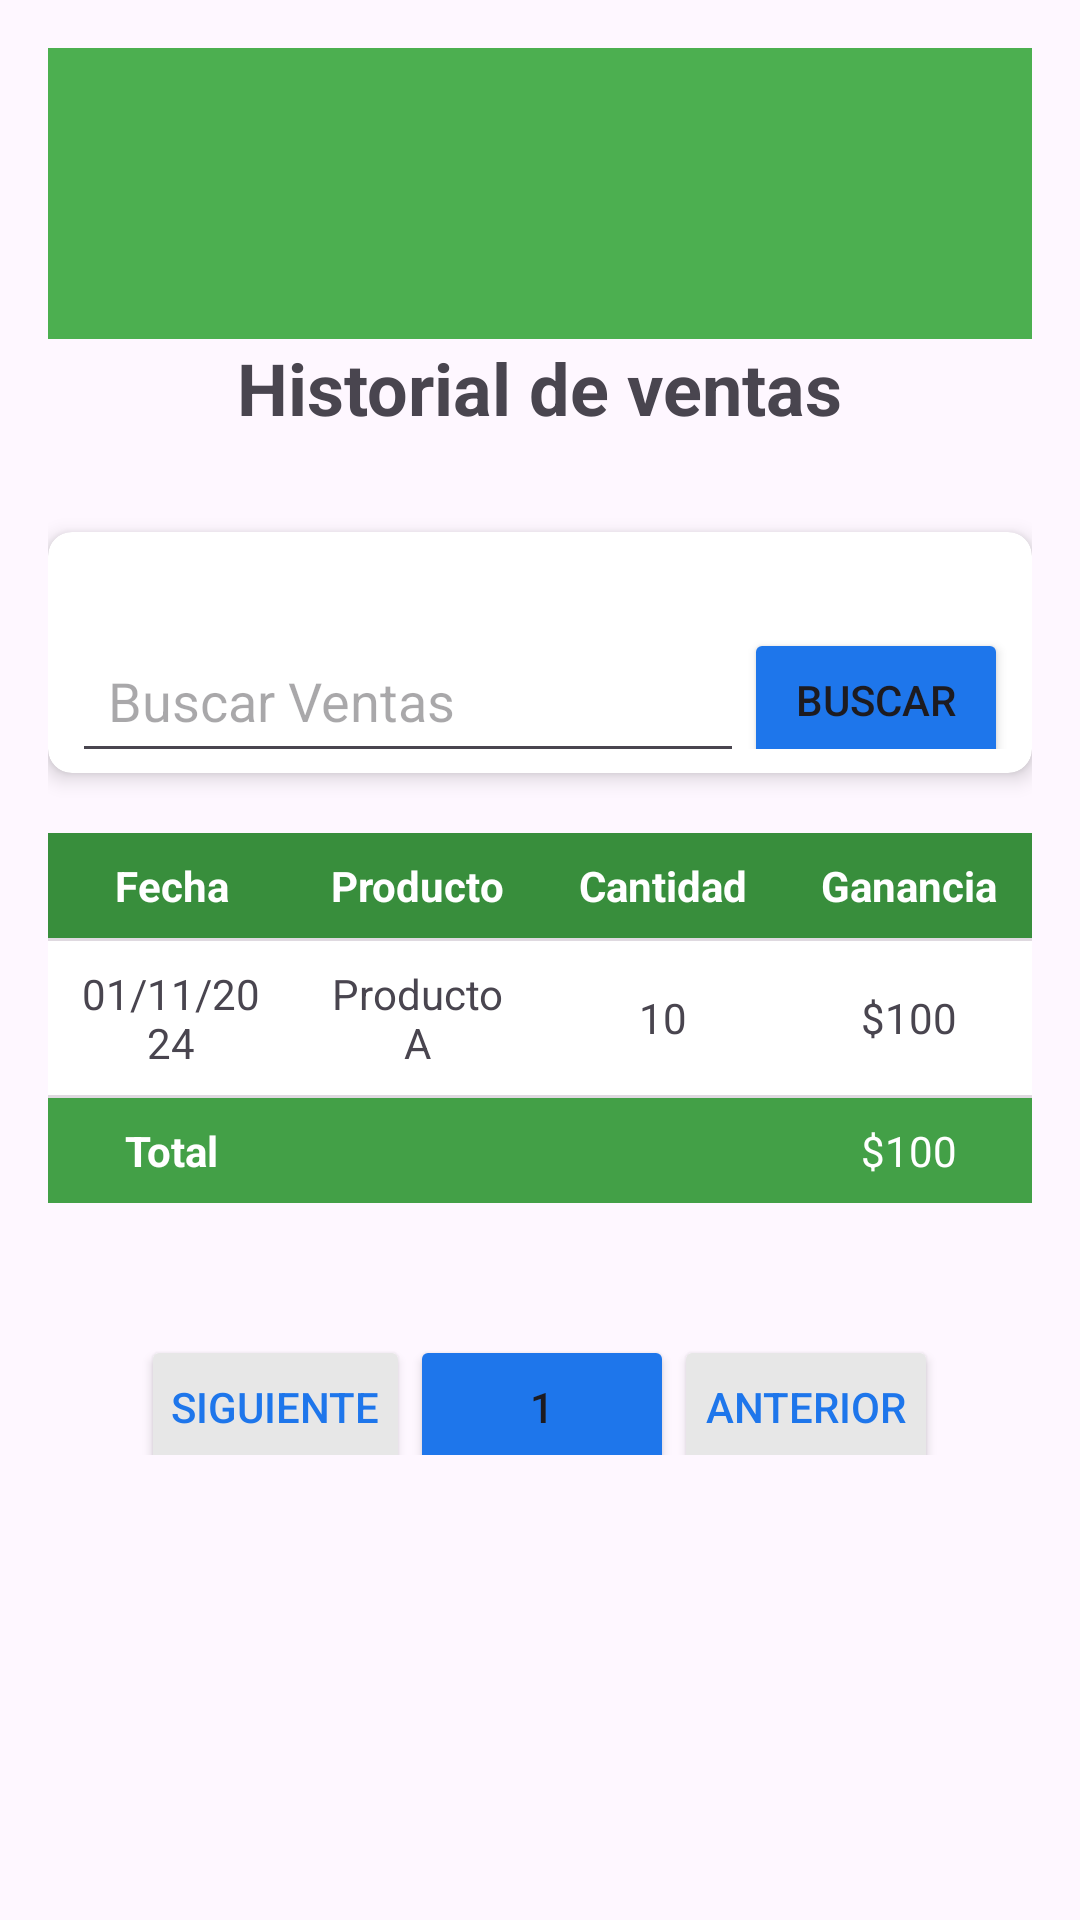

Write the Android layout XML for this screen, with the resource values it uses.
<!-- AndroidManifest.xml: application theme Theme.AGROHUB -->
<!-- res/layout/fragment_historial__ventas.xml -->
<?xml version="1.0" encoding="utf-8"?>
<FrameLayout xmlns:android="http://schemas.android.com/apk/res/android"
    xmlns:app="http://schemas.android.com/apk/res-auto"
    xmlns:tools="http://schemas.android.com/tools"
    android:layout_width="match_parent"
    android:layout_height="match_parent"
    tools:context=".Historial_VentasFragment">

    <ScrollView
        android:layout_width="match_parent"
        android:layout_height="match_parent"
        android:padding="16dp">

        <LinearLayout
            android:layout_width="match_parent"
            android:layout_height="wrap_content"
            android:orientation="vertical"
            android:gravity="center">

            
            <LinearLayout
                android:layout_width="match_parent"
                android:layout_height="wrap_content"
                android:background="@color/verde"
                android:gravity="center_vertical"
                android:orientation="horizontal"
                android:padding="2dp">

                
                <ImageView
                    android:id="@+id/logo"
                    android:layout_width="87dp"
                    android:layout_height="93dp"
                    android:layout_gravity="center"
                    android:src="@drawable/logo_contraste" />
            </LinearLayout>

            
            <TextView
                android:id="@+id/title"
                android:layout_width="wrap_content"
                android:layout_height="wrap_content"
                android:text="@string/historial"
                android:textSize="24sp"
                android:textStyle="bold"
                android:layout_marginBottom="16dp" />

            
            <androidx.cardview.widget.CardView
                android:layout_width="match_parent"
                android:layout_height="wrap_content"
                android:layout_marginTop="16dp"
                app:cardCornerRadius="8dp"
                app:cardElevation="4dp">

                <LinearLayout
                    android:layout_width="match_parent"
                    android:layout_height="wrap_content"
                    android:orientation="horizontal"
                    android:gravity="center_vertical"
                    android:padding="8dp">

                    <EditText
                        android:id="@+id/buscarVentasInput"
                        android:layout_width="0dp"
                        android:layout_height="wrap_content"
                        android:layout_marginTop="16dp"
                        android:layout_weight="1"
                        android:hint="Buscar Ventas"
                        android:padding="12dp"
                        android:inputType="text" />

                    <Button
                        android:id="@+id/btnActualizarPerfil"
                        android:layout_width="wrap_content"
                        android:layout_height="wrap_content"
                        android:layout_marginTop="16dp"
                        android:backgroundTint="@color/azul"
                        android:padding="10dp"
                        android:text="@string/buscar" />
                </LinearLayout>
            </androidx.cardview.widget.CardView>

            
            <TableLayout
                android:layout_width="match_parent"
                android:layout_height="wrap_content"
                android:layout_marginTop="20dp"
                android:stretchColumns="1"
                android:divider="?android:attr/dividerHorizontal"
                android:showDividers="middle">

                
                <TableRow
                    android:layout_height="wrap_content"
                    android:gravity="center"
                    android:background="@color/colorPrimaryDark">

                    <TextView
                        android:layout_width="0dp"
                        android:layout_height="wrap_content"
                        android:layout_weight="1"
                        android:text="Fecha"
                        android:textStyle="bold"
                        android:padding="8dp"
                        android:gravity="center"
                        android:textColor="@android:color/white" />

                    <TextView
                        android:layout_width="0dp"
                        android:layout_height="wrap_content"
                        android:layout_weight="1"
                        android:text="Producto"
                        android:textStyle="bold"
                        android:padding="8dp"
                        android:gravity="center"
                        android:textColor="@android:color/white" />

                    <TextView
                        android:layout_width="0dp"
                        android:layout_height="wrap_content"
                        android:layout_weight="1"
                        android:text="Cantidad"
                        android:textStyle="bold"
                        android:padding="8dp"
                        android:gravity="center"
                        android:textColor="@android:color/white" />

                    <TextView
                        android:layout_width="0dp"
                        android:layout_height="wrap_content"
                        android:layout_weight="1"
                        android:text="Ganancia"
                        android:textStyle="bold"
                        android:padding="8dp"
                        android:gravity="center"
                        android:textColor="@android:color/white" />
                </TableRow>

                
                <TableRow
                    android:layout_height="wrap_content"
                    android:gravity="center"
                    android:background="@android:color/white">

                    <TextView
                        android:layout_width="0dp"
                        android:layout_height="wrap_content"
                        android:layout_weight="1"
                        android:text="01/11/2024"
                        android:padding="8dp"
                        android:gravity="center" />

                    <TextView
                        android:layout_width="0dp"
                        android:layout_height="wrap_content"
                        android:layout_weight="1"
                        android:text="Producto A"
                        android:padding="8dp"
                        android:gravity="center" />

                    <TextView
                        android:layout_width="0dp"
                        android:layout_height="wrap_content"
                        android:layout_weight="1"
                        android:text="10"
                        android:padding="8dp"
                        android:gravity="center" />

                    <TextView
                        android:layout_width="0dp"
                        android:layout_height="wrap_content"
                        android:layout_weight="1"
                        android:text="$100"
                        android:padding="8dp"
                        android:gravity="center" />
                </TableRow>

                
                <TableRow
                    android:layout_height="wrap_content"
                    android:gravity="center"
                    android:background="@color/colorAccent">

                    <TextView
                        android:layout_width="0dp"
                        android:layout_height="wrap_content"
                        android:layout_weight="1"
                        android:text="Total"
                        android:textStyle="bold"
                        android:padding="8dp"
                        android:gravity="center"
                        android:textColor="@android:color/white" />

                    <TextView
                        android:layout_width="0dp"
                        android:layout_height="wrap_content"
                        android:layout_weight="1"
                        android:text=" "
                        android:padding="8dp"
                        android:gravity="center" />

                    <TextView
                        android:layout_width="0dp"
                        android:layout_height="wrap_content"
                        android:layout_weight="1"
                        android:text=" "
                        android:padding="8dp"
                        android:gravity="center" />

                    <TextView
                        android:layout_width="0dp"
                        android:layout_height="wrap_content"
                        android:layout_weight="1"
                        android:text="$100"
                        android:padding="8dp"
                        android:gravity="center"
                        android:textColor="@android:color/white" />
                </TableRow>

            </TableLayout>

            
            <LinearLayout
                android:layout_width="match_parent"
                android:layout_height="wrap_content"
                android:orientation="horizontal"
                android:gravity="center"
                android:layout_marginTop="20dp">

                
                <Button
                    android:id="@+id/btnSiguiente"
                    android:layout_width="wrap_content"
                    android:layout_height="wrap_content"
                    android:layout_marginTop="16dp"
                    android:backgroundTint="@color/grisclaro"
                    android:padding="10dp"
                    android:text="@string/siguiente"
                    android:textColor="@color/azul" />

                
                <Button
                    android:id="@+id/btn1"
                    android:layout_width="wrap_content"
                    android:layout_height="wrap_content"
                    android:layout_marginTop="16dp"
                    android:backgroundTint="@color/azul"
                    android:padding="10dp"
                    android:text="@string/uno" />

                
                <Button
                    android:id="@+id/btnAnterior"
                    android:layout_width="wrap_content"
                    android:layout_height="wrap_content"
                    android:layout_marginTop="16dp"
                    android:backgroundTint="@color/grisclaro"
                    android:padding="10dp"
                    android:text="@string/anterior"
                    android:textColor="@color/azul" />

            </LinearLayout>

        </LinearLayout>
    </ScrollView>

</FrameLayout>
<!-- resources referenced by this layout -->
<resources>
  <color name="azul">#1E76EB</color>
  <color name="colorAccent">#43A047</color>
  <color name="colorPrimaryDark">#388E3C</color>
  <color name="grisclaro">#E7E7E7</color>
  <color name="verde">#4CAF50</color> /&gt;
  <string name="anterior">Anterior</string>
  <string name="buscar">Buscar</string>
  <string name="historial">Historial de ventas</string>
  <string name="siguiente">Siguiente</string>
  <string name="uno">1</string>
  <style name="Theme.AGROHUB" parent="Base.Theme.AGROHUB" />
  <style name="Base.Theme.AGROHUB" parent="Theme.Material3.DayNight.NoActionBar">
          
          
      </style>
</resources>
